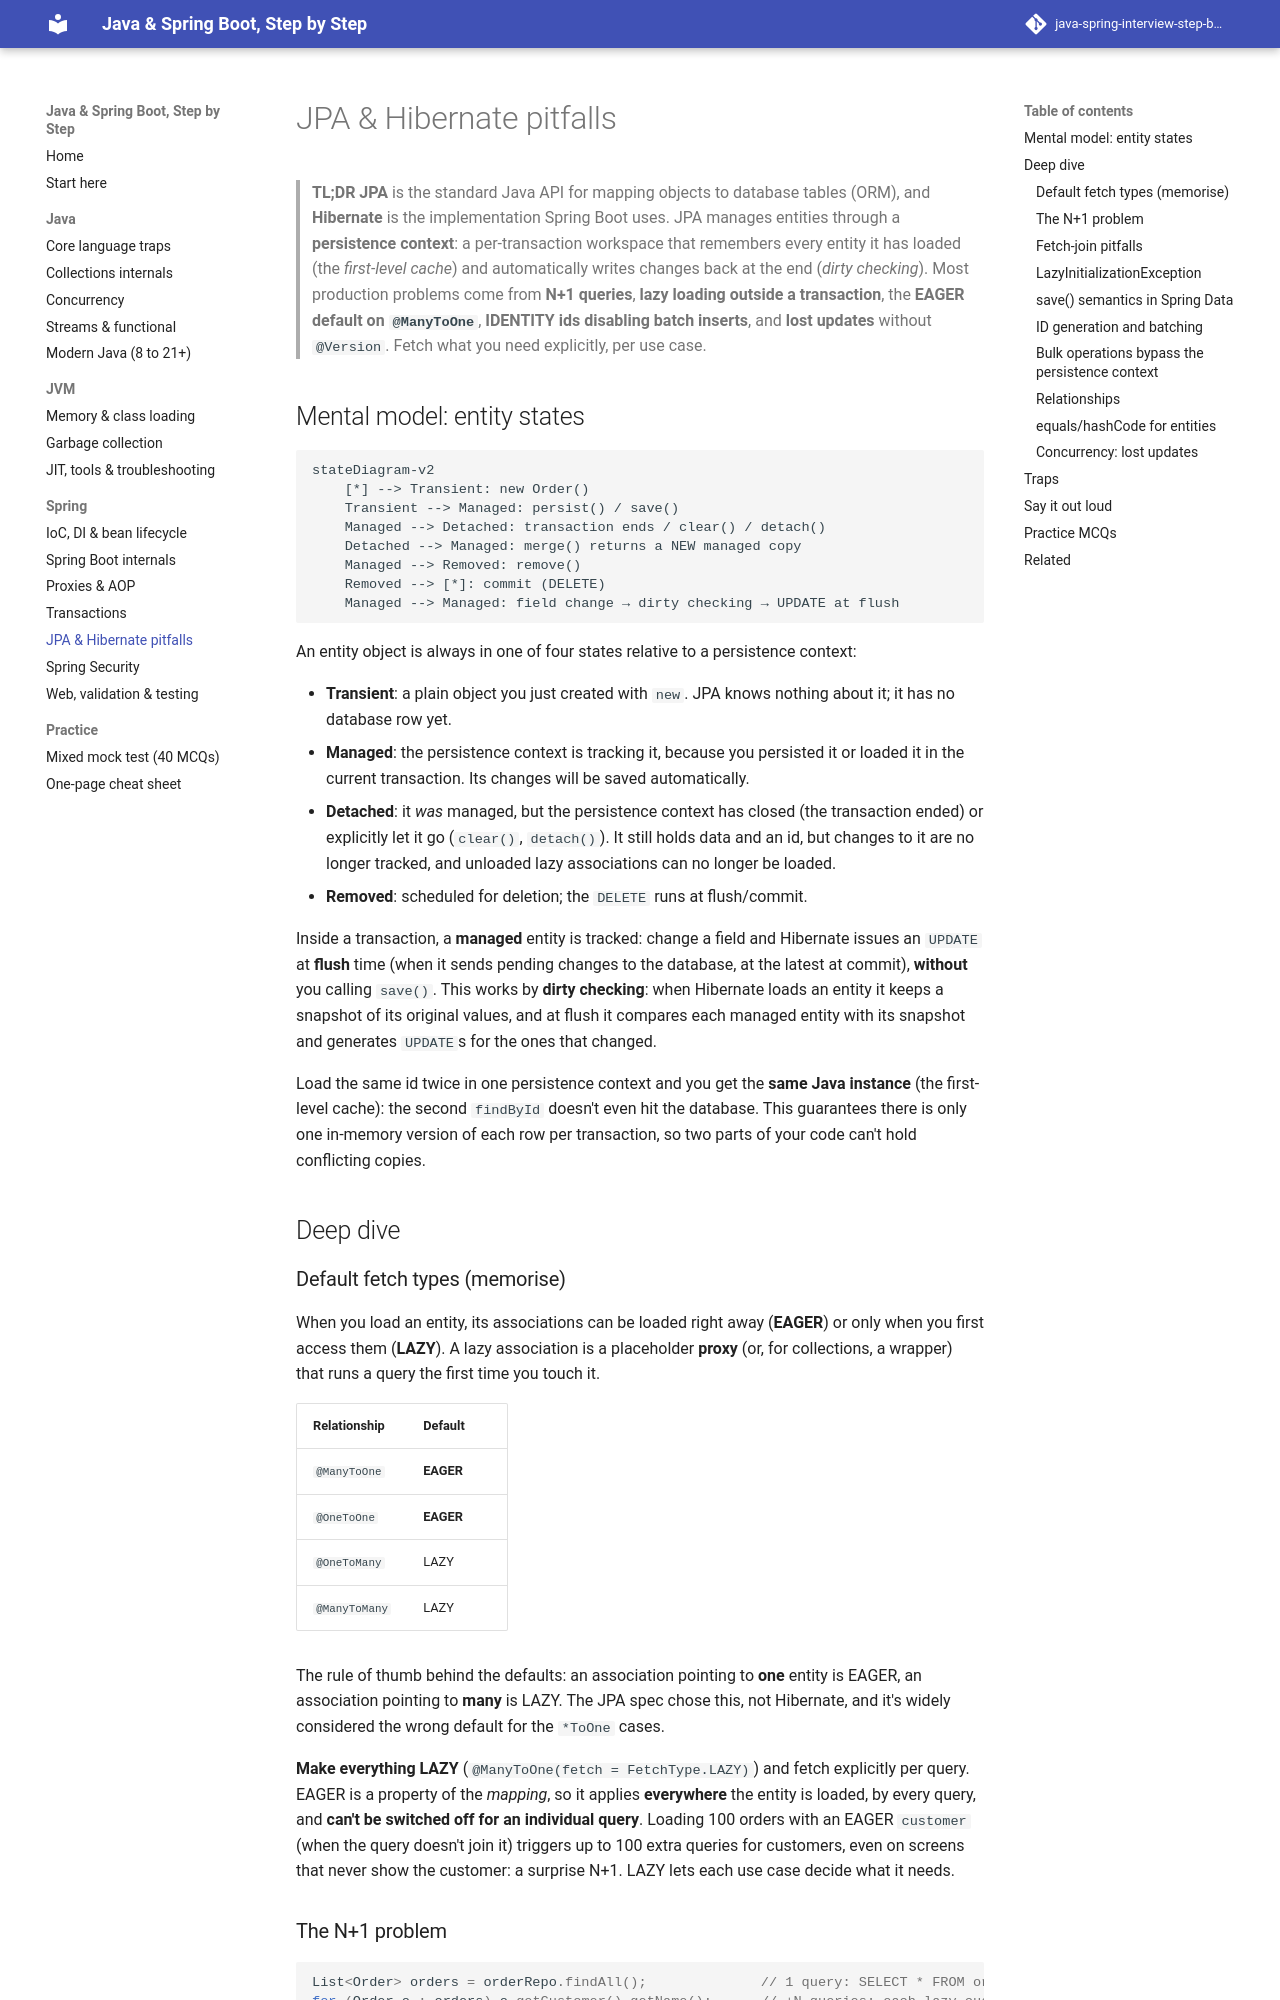

repository: khanhafizurrahman32/java-spring-interview-step-by-step · page: spring/05-jpa-pitfalls/index.html · generator: mkdocs

# JPA & Hibernate pitfalls

> **TL;DR** **JPA** is the standard Java API for mapping objects to database tables (ORM), and **Hibernate** is the implementation Spring Boot uses. JPA manages entities through a **persistence context**: a per-transaction workspace that remembers every entity it has loaded (the *first-level cache*) and automatically writes changes back at the end (*dirty checking*). Most production problems come from **N+1 queries**, **lazy loading outside a transaction**, the **EAGER default on `@ManyToOne`**, **IDENTITY ids disabling batch inserts**, and **lost updates** without `@Version`. Fetch what you need explicitly, per use case.

## Mental model: entity states

```mermaid
stateDiagram-v2
    [*] --> Transient: new Order()
    Transient --> Managed: persist() / save()
    Managed --> Detached: transaction ends / clear() / detach()
    Detached --> Managed: merge() returns a NEW managed copy
    Managed --> Removed: remove()
    Removed --> [*]: commit (DELETE)
    Managed --> Managed: field change → dirty checking → UPDATE at flush
```

An entity object is always in one of four states relative to a persistence context:

- **Transient**: a plain object you just created with `new`. JPA knows nothing about it; it has no database row yet.
- **Managed**: the persistence context is tracking it, because you persisted it or loaded it in the current transaction. Its changes will be saved automatically.
- **Detached**: it *was* managed, but the persistence context has closed (the transaction ended) or explicitly let it go (`clear()`, `detach()`). It still holds data and an id, but changes to it are no longer tracked, and unloaded lazy associations can no longer be loaded.
- **Removed**: scheduled for deletion; the `DELETE` runs at flush/commit.

Inside a transaction, a **managed** entity is tracked: change a field and Hibernate issues an `UPDATE` at **flush** time (when it sends pending changes to the database, at the latest at commit), **without** you calling `save()`. This works by **dirty checking**: when Hibernate loads an entity it keeps a snapshot of its original values, and at flush it compares each managed entity with its snapshot and generates `UPDATE`s for the ones that changed.

Load the same id twice in one persistence context and you get the **same Java instance** (the first-level cache): the second `findById` doesn't even hit the database. This guarantees there is only one in-memory version of each row per transaction, so two parts of your code can't hold conflicting copies.

## Deep dive

### Default fetch types (memorise)

When you load an entity, its associations can be loaded right away (**EAGER**) or only when you first access them (**LAZY**). A lazy association is a placeholder **proxy** (or, for collections, a wrapper) that runs a query the first time you touch it.

| Relationship | Default |
|---|---|
| `@ManyToOne` | **EAGER** |
| `@OneToOne` | **EAGER** |
| `@OneToMany` | LAZY |
| `@ManyToMany` | LAZY |

The rule of thumb behind the defaults: an association pointing to **one** entity is EAGER, an association pointing to **many** is LAZY. The JPA spec chose this, not Hibernate, and it's widely considered the wrong default for the `*ToOne` cases.

**Make everything LAZY** (`@ManyToOne(fetch = FetchType.LAZY)`) and fetch explicitly per query. EAGER is a property of the *mapping*, so it applies **everywhere** the entity is loaded, by every query, and **can't be switched off for an individual query**. Loading 100 orders with an EAGER `customer` (when the query doesn't join it) triggers up to 100 extra queries for customers, even on screens that never show the customer: a surprise N+1. LAZY lets each use case decide what it needs.
